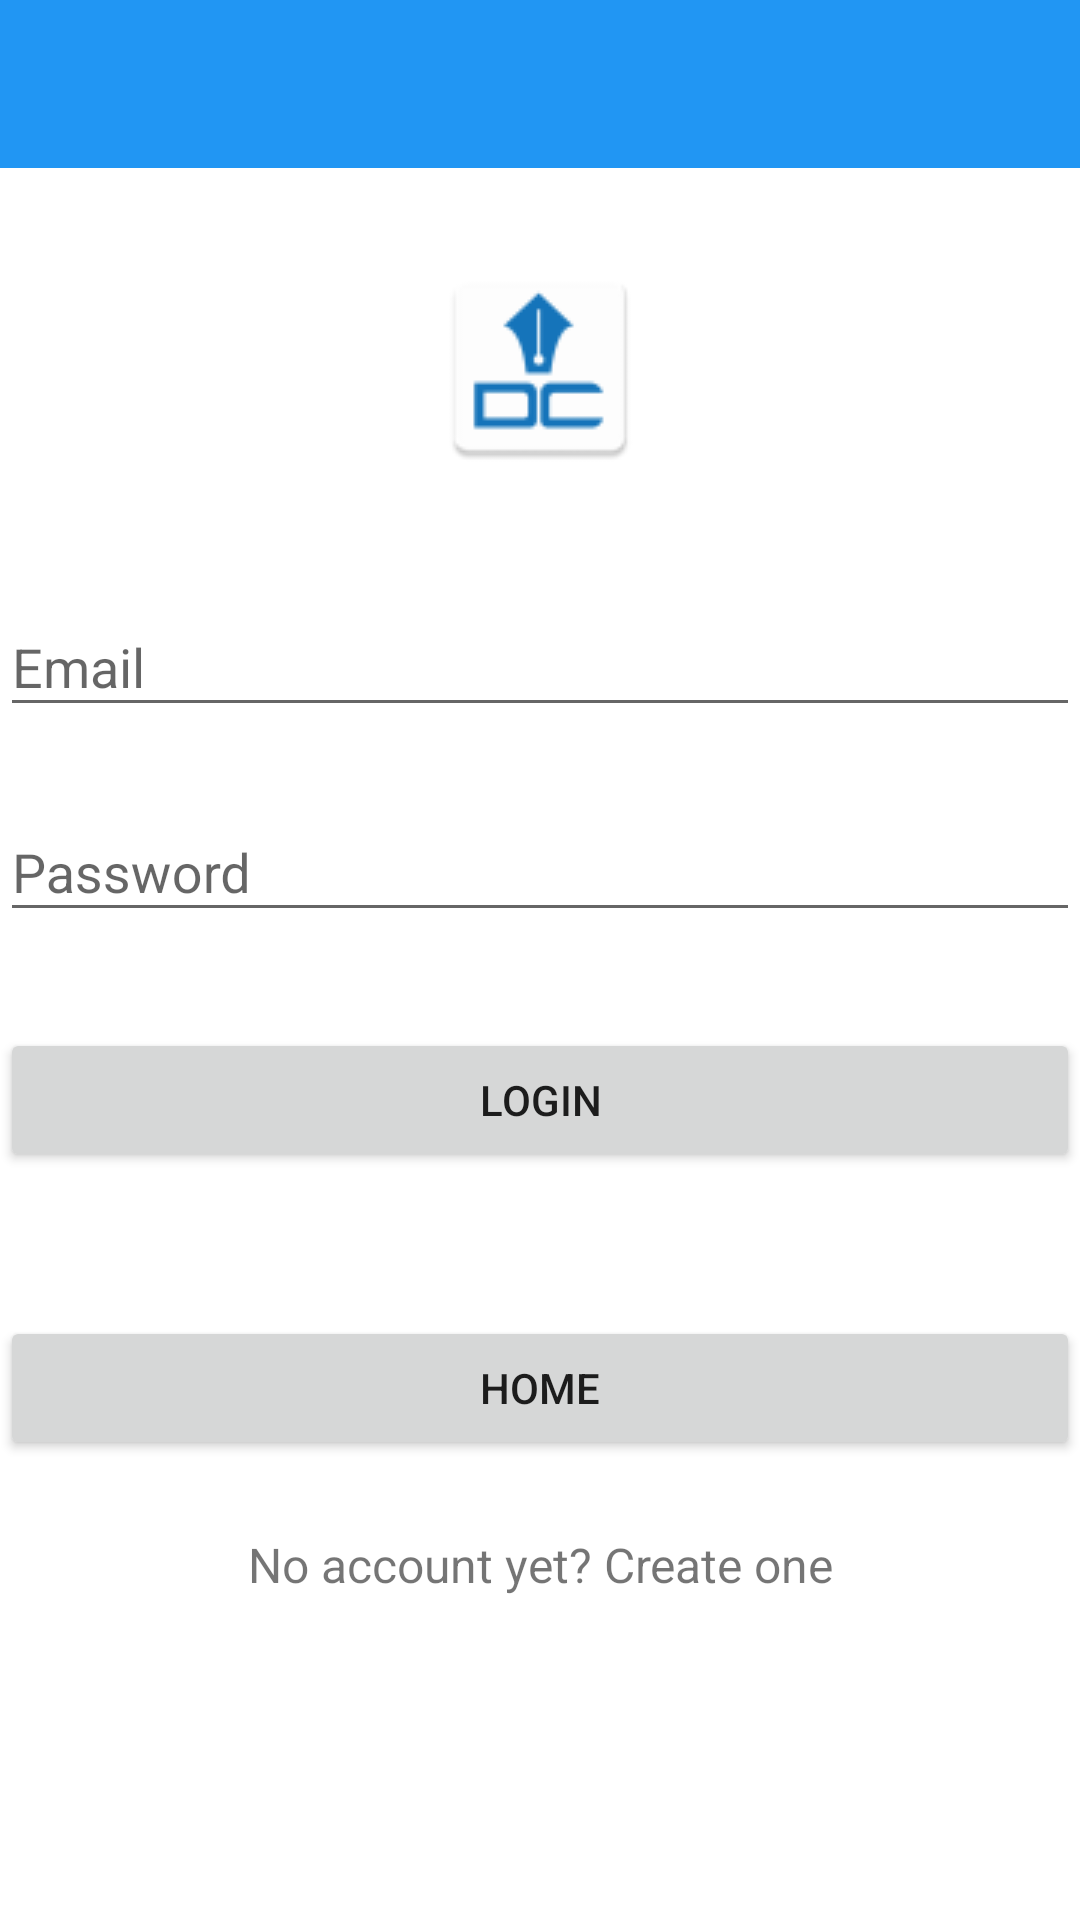

The Android layout XML behind this screen, and the referenced resources:
<!-- AndroidManifest.xml: application theme AppTheme -->
<!-- res/layout/activity_main.xml -->
<ScrollView xmlns:android="http://schemas.android.com/apk/res/android"
    android:layout_width="fill_parent"
    android:layout_height="fill_parent"
    android:fitsSystemWindows="true"
    android:background="#ffffff">

    <LinearLayout
        android:layout_width="match_parent"
        android:layout_height="wrap_content"
        android:orientation="vertical"
        android:focusable="true"
        android:focusableInTouchMode="true"
        >
        <include
            android:id="@+id/toolbar"
            layout="@layout/toolbar_layout" />

        <ImageView
            android:layout_width="wrap_content"
            android:layout_marginTop="30dp"
            android:layout_height="72dp"
            android:layout_gravity="center_horizontal"
            android:layout_marginBottom="24dp"
            android:src="@drawable/ic_launcher" />

        
        <android.support.design.widget.TextInputLayout
            android:layout_width="match_parent"
            android:layout_height="wrap_content"
            android:layout_marginBottom="8dp"
            android:layout_marginTop="8dp">

            <EditText
                android:id="@+id/useremail"
                android:layout_width="match_parent"
                android:layout_height="wrap_content"
                android:hint="Email"
                android:inputType="textEmailAddress" />
        </android.support.design.widget.TextInputLayout>

        
        <android.support.design.widget.TextInputLayout
            android:layout_width="match_parent"
            android:layout_height="wrap_content"
            android:layout_marginBottom="8dp"
            android:layout_marginTop="8dp">

            <EditText
                android:id="@+id/userpassword"
                android:layout_width="match_parent"
                android:layout_height="wrap_content"
                android:hint="Password"
                android:inputType="textPassword" />
        </android.support.design.widget.TextInputLayout>

        <android.support.v7.widget.AppCompatButton
            android:id="@+id/loginButton"
            android:layout_width="fill_parent"
            android:layout_height="wrap_content"
            android:layout_marginBottom="24dp"
            android:layout_marginTop="24dp"
            android:padding="12dp"
            android:text="Login" />
        <android.support.v7.widget.AppCompatButton
            android:id="@+id/homeacivity"
            android:layout_width="fill_parent"
            android:layout_height="wrap_content"
            android:layout_marginBottom="24dp"
            android:layout_marginTop="24dp"
            android:padding="12dp"
            android:text="Home" />

        <TextView
            android:id="@+id/link_signup"
            android:layout_width="fill_parent"
            android:layout_height="wrap_content"
            android:layout_marginBottom="24dp"
            android:gravity="center"
            android:text="No account yet? Create one"
            android:textSize="16dip" />


    </LinearLayout>
</ScrollView>
<!-- res/layout/toolbar_layout.xml (included above) -->
<?xml version="1.0" encoding="utf-8"?>
<android.support.v7.widget.Toolbar xmlns:android="http://schemas.android.com/apk/res/android"
    android:layout_width="match_parent"
    android:layout_height="wrap_content"
    android:background="@color/toolbarcolor"
    android:minHeight="?attr/actionBarSize"
    android:theme="@style/MyToolbarTheme">

</android.support.v7.widget.Toolbar>
<!-- resources referenced by this layout -->
<resources>
  <color name="toolbarcolor">#2196F3</color>
  <!-- drawable ic_launcher: png bitmap (drawable, 1437 bytes) -->
  <style name="MyToolbarTheme" parent="ThemeOverlay.AppCompat.Light">
          <item name="android:textColorPrimary">@android:color/white</item>
          <item name="android:textColorSecondary">@android:color/white</item>
  
      </style>
  <style name="AppTheme" parent="Theme.AppCompat.Light.NoActionBar">
          
          <item name="colorPrimary">@color/colorPrimary</item>
          <item name="colorPrimaryDark">@color/colorPrimaryDark</item>
          <item name="colorAccent">@color/colorAccent</item>
  
      </style>
  <color name="colorPrimary">#3F51B5</color>
  <color name="colorPrimaryDark">#303F9F</color>
  <color name="colorAccent">#FF4081</color>
</resources>
